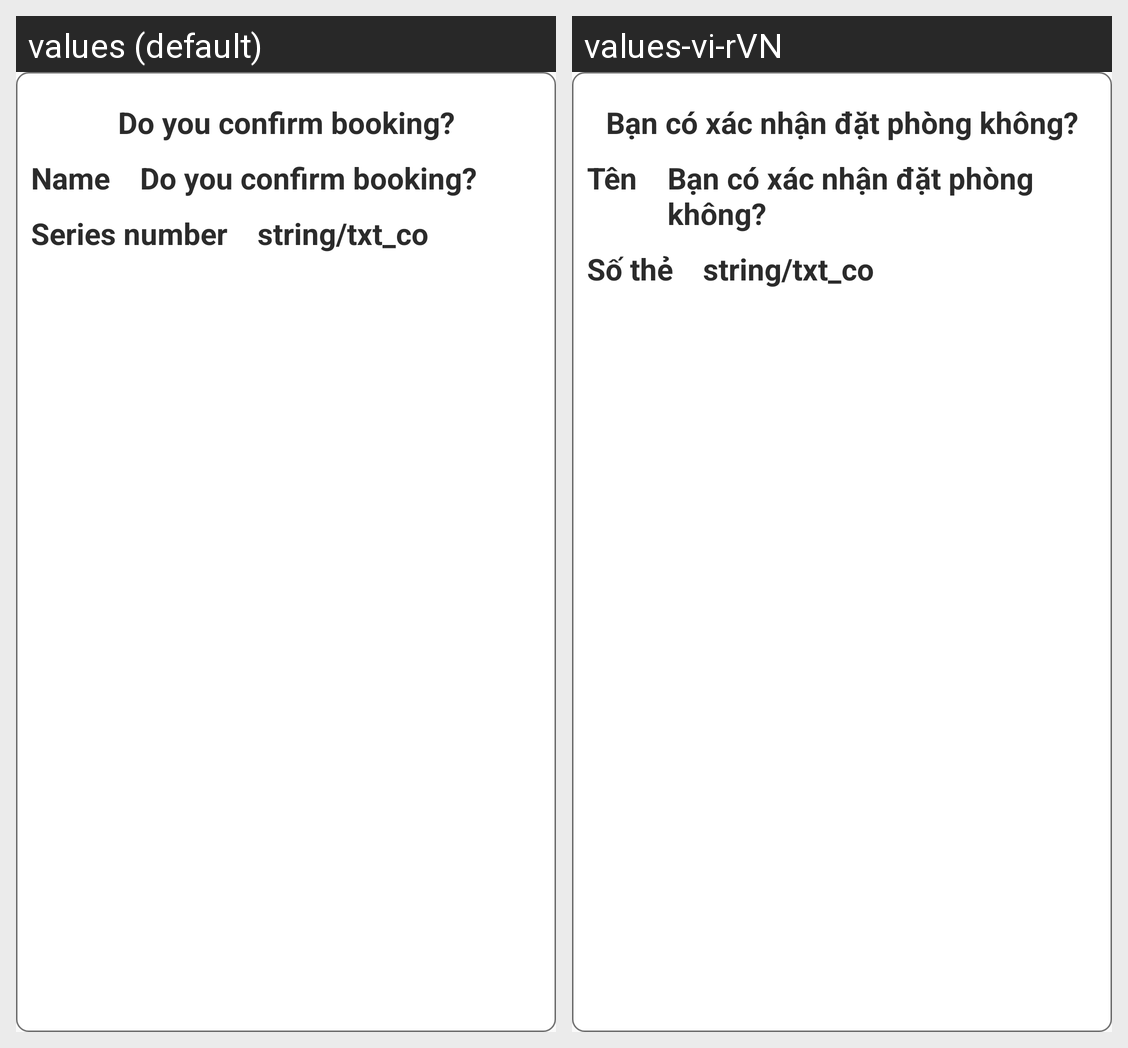

Translations of the strings shown on this Android screen, per locale in the grid:
Android screen res/layout/layout_card_item.xml rendered under 2 locales, left to right: values (default), values-vi-rVN. Device: Nexus 5 (rendered at 1080×1920; each locale shown at half size, 540×960, under a caption strip naming it); theme AppTheme.
Strings drawn on this screen, with the default value and each locale's value (text and hints the layout hard-codes, and strings that could not be matched under every locale, appear in the picture but are not listed):

txt_confirm_book
  values: Do you confirm booking?
  values-vi-rVN: Bạn có xác nhận đặt phòng không?

txt_name
  values: Name
  values-vi-rVN: Tên

txt_series
  values: Series number
  values-vi-rVN: Số thẻ
